Photos from the image-classification dataset "bigChange" in the GitHub repository Doris1039/SolarCell-defect-detect. Its 7 classes are: break, cell faults, dark spot, finger interruptions, functional, material defect, microcrack.

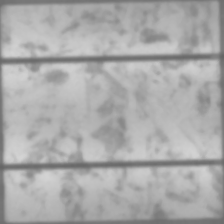
Label: functional

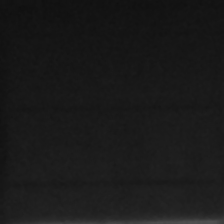
Label: cell faults

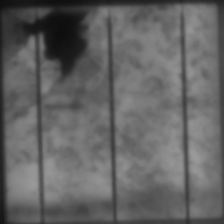
Label: material defect

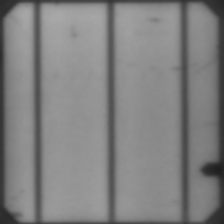
Label: dark spot

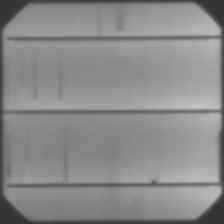
Label: finger interruptions

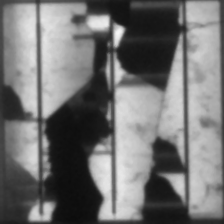
Label: break
